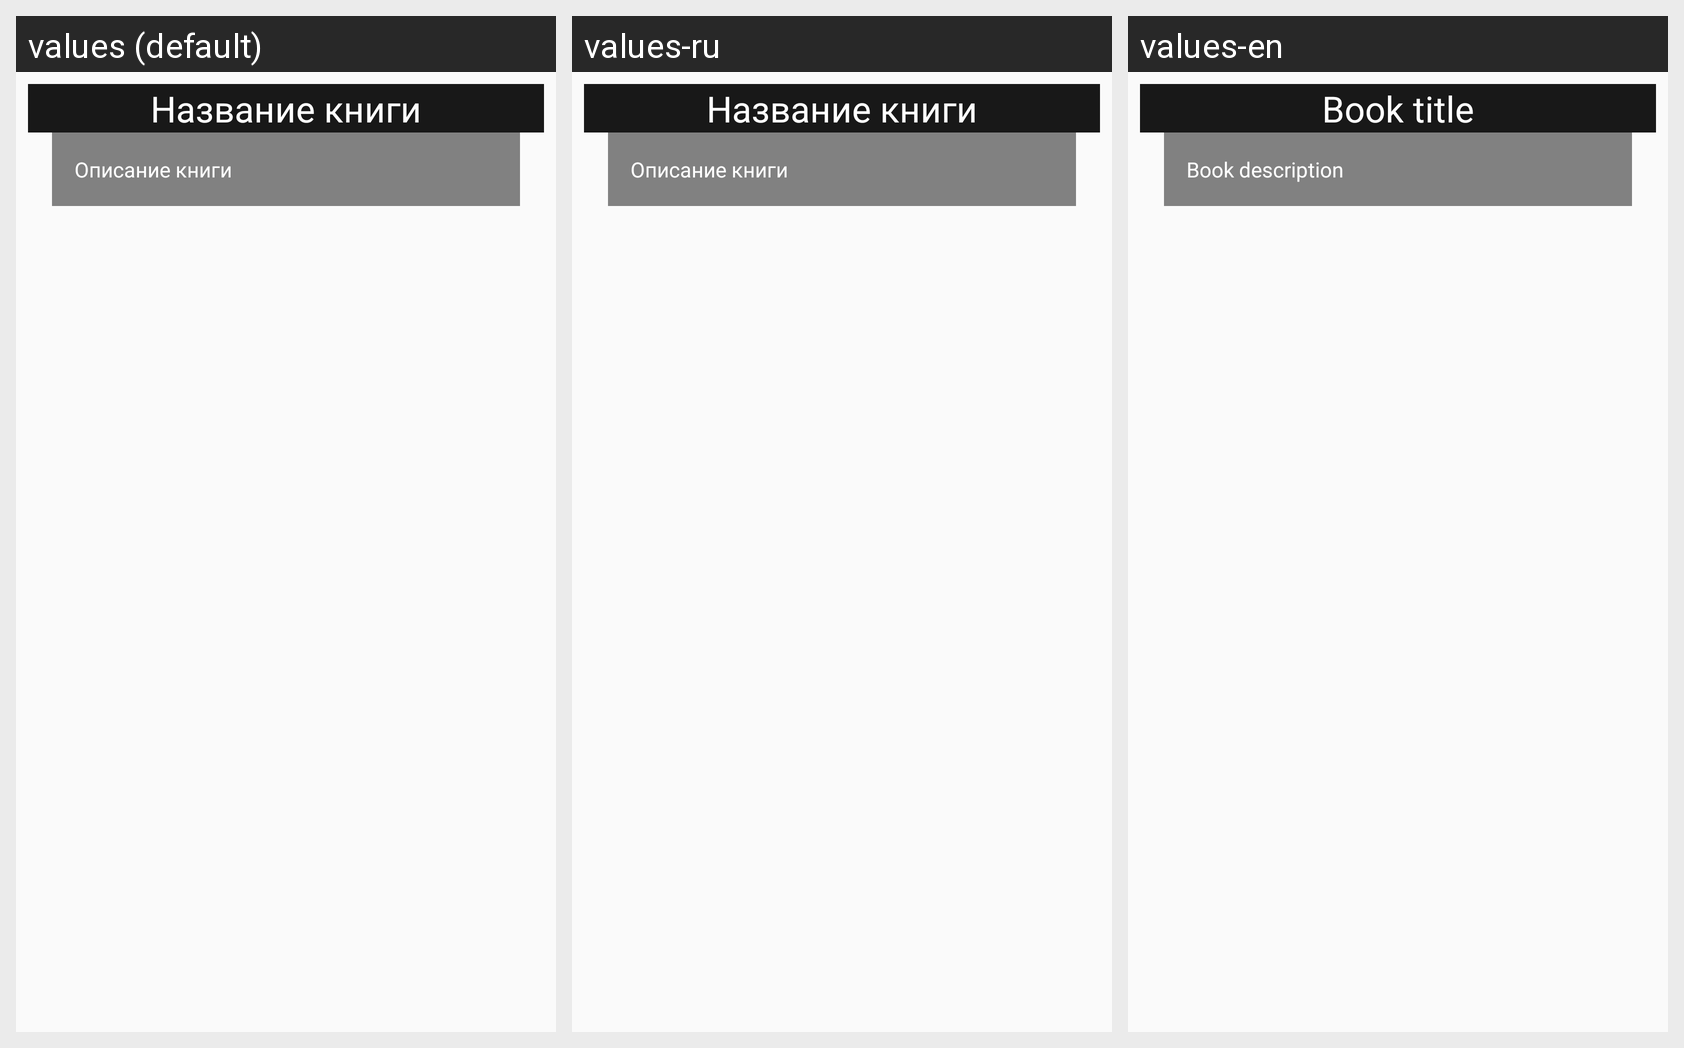

Strings drawn on this Android screen and how each of the app's shown locales translates them:
Android screen res/layout/two_fields_list_item.xml rendered under 3 locales, left to right: values (default), values-ru, values-en. Device: Nexus 5 (rendered at 1080×1920; each locale shown at half size, 540×960, under a caption strip naming it); theme AppThemeBlack.
Strings drawn on this screen, with the default value and each locale's value (text and hints the layout hard-codes, and strings that could not be matched under every locale, appear in the picture but are not listed):

book_name_label
  values: Название книги
  values-ru: Название книги
  values-en: Book title

book_description_label
  values: Описание книги
  values-ru: Описание книги
  values-en: Book description
